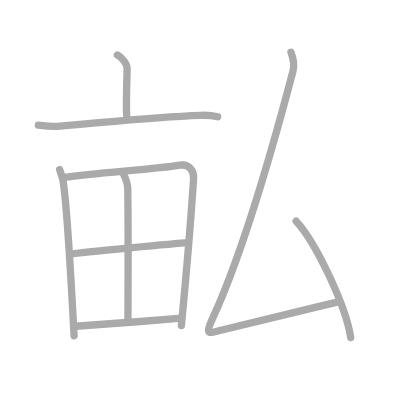
t = 0.00 s
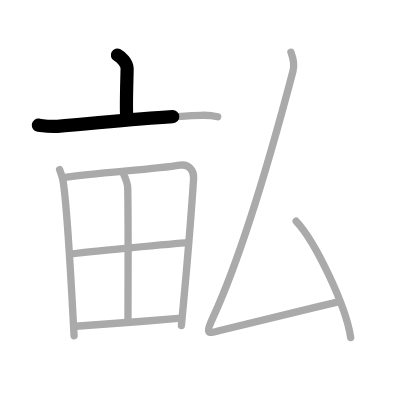
t = 1.75 s
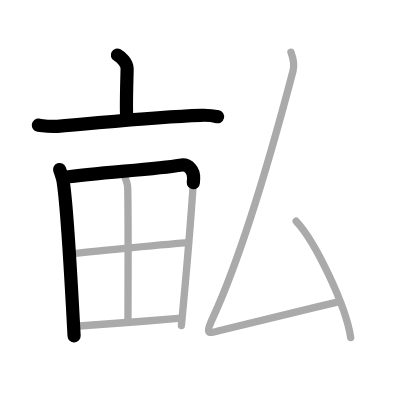
t = 3.50 s
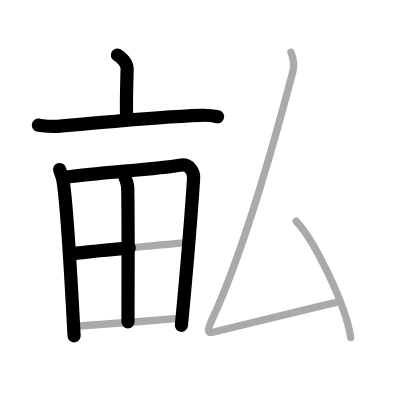
t = 5.50 s
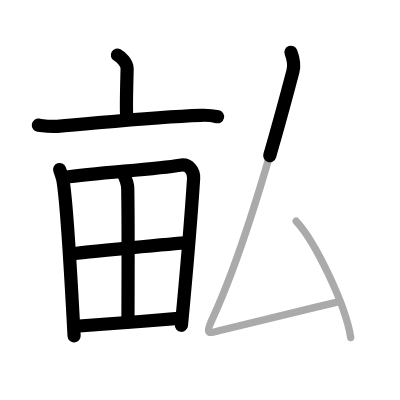
t = 7.25 s
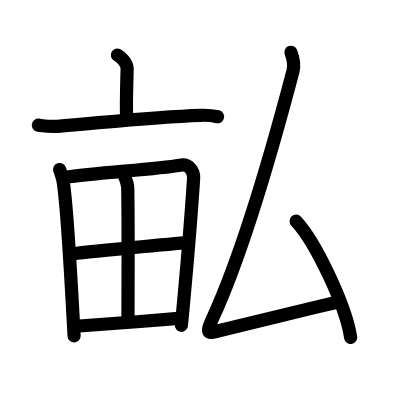
t = 9.00 s

The animated SVG that drew these frames (rendered in a browser with its animation timeline set to each time). Animation: 9 SMIL elements (animate=9); one cycle of 9.00 s.

<?xml version="1.0" standalone="no"?>
<!DOCTYPE svg PUBLIC "-//W3C//DTD SVG 1.1//EN"   "http://www.w3.org/Graphics/SVG/1.1/DTD/svg11.dtd">
<svg width="400px" height="400px"  version="1.1" xmlns="http://www.w3.org/2000/svg">
  <defs>
    <marker id="Triangle" viewBox="0 0 10 10" refX="0" refY="5" markerUnits="strokeWidth" markerWidth="3" style="stroke-opacity:0%;fill:#aaaaaa;" markerHeight="2" orient="auto">
      <path d="M 0 0 L 10 5 L 0 10 z" />
    </marker>
    
    <marker id="Arrow" viewBox="0 0 10 10" refX="5" refY="5" markerUnits="strokeWidth" markerWidth="1.8" style="stroke-opacity:0%;fill:#770000;" markerHeight="2" orient="auto">
      <path d="M 0 4 L 6 4 L 4 1 L 10 5 L 4 9 L 6 6 L 0 6 z" />
        <circle cx="5" cy="5" r="5" />
      </marker>
    
    <marker id="TriangleRed" viewBox="0 0 10 10" refX="0" refY="5" markerUnits="strokeWidth" markerWidth="3" style="stroke-opacity:0%;fill:#CC0000;" markerHeight="2" orient="auto">
      <path d="M 0 0 L 10 5 L 0 10 z" />
    </marker>
    
    <marker id="ArrowRed" viewBox="0 0 10 10" refX="5" refY="5" markerUnits="strokeWidth" markerWidth="1.8" style="stroke-opacity:0%;fill:#CC0000;" markerHeight="2" orient="auto">
      <path d="M 0 4 L 6 4 L 4 1 L 10 5 L 4 9 L 6 6 L 0 6 z" />
        <circle cx="5" cy="5" r="5" />
      </marker>
    
  </defs>
  
  <path style="fill:#ffffff; fill-opacity:100%; fill-rule:evenodd; stroke-width:0;" d="M 0 0 L 400px 0 L 400px 400px L 0 400px L 0 0" />

  <g transform="scale(3.6697247706422 3.6697247706422)">
<path style="fill:none; fill-opacity:0%; fill-rule:evenodd; stroke:#aaaaaa; stroke-opacity:100%; stroke-width: 1.5pt; stroke-linejoin:round; stroke-linecap:round;" d="M31.99 15c1 0.54 2.65 2.15 2.65 3.7s-0.32 9.34-0.13 12.69"></path>
<path style="fill:none; fill-opacity:0%; fill-rule:evenodd; stroke:#aaaaaa; stroke-opacity:100%; stroke-width: 1.5pt; stroke-linejoin:round; stroke-linecap:round;" d="M10.45 34.11c1.72 0.22 3.23 0.47 5.2 0.31c11.75-0.93 25.43-2.55 39.12-3c2.01-0.07 3.04 0.03 4.54 0.4"></path>
<path style="fill:none; fill-opacity:0%; fill-rule:evenodd; stroke:#aaaaaa; stroke-opacity:100%; stroke-width: 1.5pt; stroke-linejoin:round; stroke-linecap:round;" d="M16.24 46.21c0.26 0.72 0.81 2.3 0.96 3.2c1.2 7.35 2.24 28.47 2.99 42.1"></path>
<path style="fill:none; fill-opacity:0%; fill-rule:evenodd; stroke:#aaaaaa; stroke-opacity:100%; stroke-width: 1.5pt; stroke-linejoin:round; stroke-linecap:round;" d="M17.49 48.35c9.29-1.36 24.62-2.15 31.55-3.33c2.55-0.44 3.85 1.63 3.72 3.63c-0.48 7.32-2.16 27.83-3.33 40.05"></path>
<path style="fill:none; fill-opacity:0%; fill-rule:evenodd; stroke:#aaaaaa; stroke-opacity:100%; stroke-width: 1.5pt; stroke-linejoin:round; stroke-linecap:round;" d="M33.63 47.36c0.45 0.96 1.16 2.52 1.18 3.99c0.19 10.4 0.06 30.82 0.06 36.36"></path>
<path style="fill:none; fill-opacity:0%; fill-rule:evenodd; stroke:#aaaaaa; stroke-opacity:100%; stroke-width: 1.5pt; stroke-linejoin:round; stroke-linecap:round;" d="M19.22 69.24c3.03-0.56 29.55-2.95 32.05-3.12"></path>
<path style="fill:none; fill-opacity:0%; fill-rule:evenodd; stroke:#aaaaaa; stroke-opacity:100%; stroke-width: 1.5pt; stroke-linejoin:round; stroke-linecap:round;" d="M20.67 88.9c6.69-0.44 19.53-1.41 28.76-2.21"></path>
<path style="fill:none; fill-opacity:0%; fill-rule:evenodd; stroke:#aaaaaa; stroke-opacity:100%; stroke-width: 1.5pt; stroke-linejoin:round; stroke-linecap:round;" d="M79.29 14.25c0.54 1.43 1.02 3.33 0.54 5.15C72.5 47.25 65.54 70.09 58.12 86.35c-2.35 5.15-1.43 4.53 2.09 3.65c10.04-2.5 21.13-5.16 31.98-7.73"></path>
<path style="fill:none; fill-opacity:0%; fill-rule:evenodd; stroke:#aaaaaa; stroke-opacity:100%; stroke-width: 1.5pt; stroke-linejoin:round; stroke-linecap:round;" d="M80.7 60.27c5.25 5.59 13.55 23 14.86 31.7"></path>

<path style="fill:none; fill-opacity:0%; fill-rule:evenodd; stroke:#000000; stroke-opacity:100%; stroke-width: 2.7pt; stroke-linejoin:round; stroke-linecap:round;" d="M31.99 15c1 0.54 2.65 2.15 2.65 3.7s-0.32 9.34-0.13 12.69" pathLength="100" stroke-dashoffset="100" stroke-dasharray="100 105"><animate id="dashAnim1" attributeName="stroke-dashoffset" from="100" to="0" dur="1s" calcMode="linear" fill="freeze"/></path>
<path style="fill:none; fill-opacity:0%; fill-rule:evenodd; stroke:#000000; stroke-opacity:100%; stroke-width: 2.7pt; stroke-linejoin:round; stroke-linecap:round;" d="M10.45 34.11c1.72 0.22 3.23 0.47 5.2 0.31c11.75-0.93 25.43-2.55 39.12-3c2.01-0.07 3.04 0.03 4.54 0.4" pathLength="100" stroke-dashoffset="100" stroke-dasharray="100 105"><animate id="dashAnim2" attributeName="stroke-dashoffset" from="100" to="0" dur="1s" calcMode="linear" begin="dashAnim1.end" fill="freeze"/></path>
<path style="fill:none; fill-opacity:0%; fill-rule:evenodd; stroke:#000000; stroke-opacity:100%; stroke-width: 2.7pt; stroke-linejoin:round; stroke-linecap:round;" d="M16.24 46.21c0.26 0.72 0.81 2.3 0.96 3.2c1.2 7.35 2.24 28.47 2.99 42.1" pathLength="100" stroke-dashoffset="100" stroke-dasharray="100 105"><animate id="dashAnim3" attributeName="stroke-dashoffset" from="100" to="0" dur="1s" calcMode="linear" begin="dashAnim2.end" fill="freeze"/></path>
<path style="fill:none; fill-opacity:0%; fill-rule:evenodd; stroke:#000000; stroke-opacity:100%; stroke-width: 2.7pt; stroke-linejoin:round; stroke-linecap:round;" d="M17.49 48.35c9.29-1.36 24.62-2.15 31.55-3.33c2.55-0.44 3.85 1.63 3.72 3.63c-0.48 7.32-2.16 27.83-3.33 40.05" pathLength="100" stroke-dashoffset="100" stroke-dasharray="100 105"><animate id="dashAnim4" attributeName="stroke-dashoffset" from="100" to="0" dur="1s" calcMode="linear" begin="dashAnim3.end" fill="freeze"/></path>
<path style="fill:none; fill-opacity:0%; fill-rule:evenodd; stroke:#000000; stroke-opacity:100%; stroke-width: 2.7pt; stroke-linejoin:round; stroke-linecap:round;" d="M33.63 47.36c0.45 0.96 1.16 2.52 1.18 3.99c0.19 10.4 0.06 30.82 0.06 36.36" pathLength="100" stroke-dashoffset="100" stroke-dasharray="100 105"><animate id="dashAnim5" attributeName="stroke-dashoffset" from="100" to="0" dur="1s" calcMode="linear" begin="dashAnim4.end" fill="freeze"/></path>
<path style="fill:none; fill-opacity:0%; fill-rule:evenodd; stroke:#000000; stroke-opacity:100%; stroke-width: 2.7pt; stroke-linejoin:round; stroke-linecap:round;" d="M19.22 69.24c3.03-0.56 29.55-2.95 32.05-3.12" pathLength="100" stroke-dashoffset="100" stroke-dasharray="100 105"><animate id="dashAnim6" attributeName="stroke-dashoffset" from="100" to="0" dur="1s" calcMode="linear" begin="dashAnim5.end" fill="freeze"/></path>
<path style="fill:none; fill-opacity:0%; fill-rule:evenodd; stroke:#000000; stroke-opacity:100%; stroke-width: 2.7pt; stroke-linejoin:round; stroke-linecap:round;" d="M20.67 88.9c6.69-0.44 19.53-1.41 28.76-2.21" pathLength="100" stroke-dashoffset="100" stroke-dasharray="100 105"><animate id="dashAnim7" attributeName="stroke-dashoffset" from="100" to="0" dur="1s" calcMode="linear" begin="dashAnim6.end" fill="freeze"/></path>
<path style="fill:none; fill-opacity:0%; fill-rule:evenodd; stroke:#000000; stroke-opacity:100%; stroke-width: 2.7pt; stroke-linejoin:round; stroke-linecap:round;" d="M79.29 14.25c0.54 1.43 1.02 3.33 0.54 5.15C72.5 47.25 65.54 70.09 58.12 86.35c-2.35 5.15-1.43 4.53 2.09 3.65c10.04-2.5 21.13-5.16 31.98-7.73" pathLength="100" stroke-dashoffset="100" stroke-dasharray="100 105"><animate id="dashAnim8" attributeName="stroke-dashoffset" from="100" to="0" dur="1s" calcMode="linear" begin="dashAnim7.end" fill="freeze"/></path>
<path style="fill:none; fill-opacity:0%; fill-rule:evenodd; stroke:#000000; stroke-opacity:100%; stroke-width: 2.7pt; stroke-linejoin:round; stroke-linecap:round;" d="M80.7 60.27c5.25 5.59 13.55 23 14.86 31.7" pathLength="100" stroke-dashoffset="100" stroke-dasharray="100 105"><animate id="dashAnim9" attributeName="stroke-dashoffset" from="100" to="0" dur="1s" calcMode="linear" begin="dashAnim8.end" fill="freeze"/></path>

</g>

</svg>  
          
